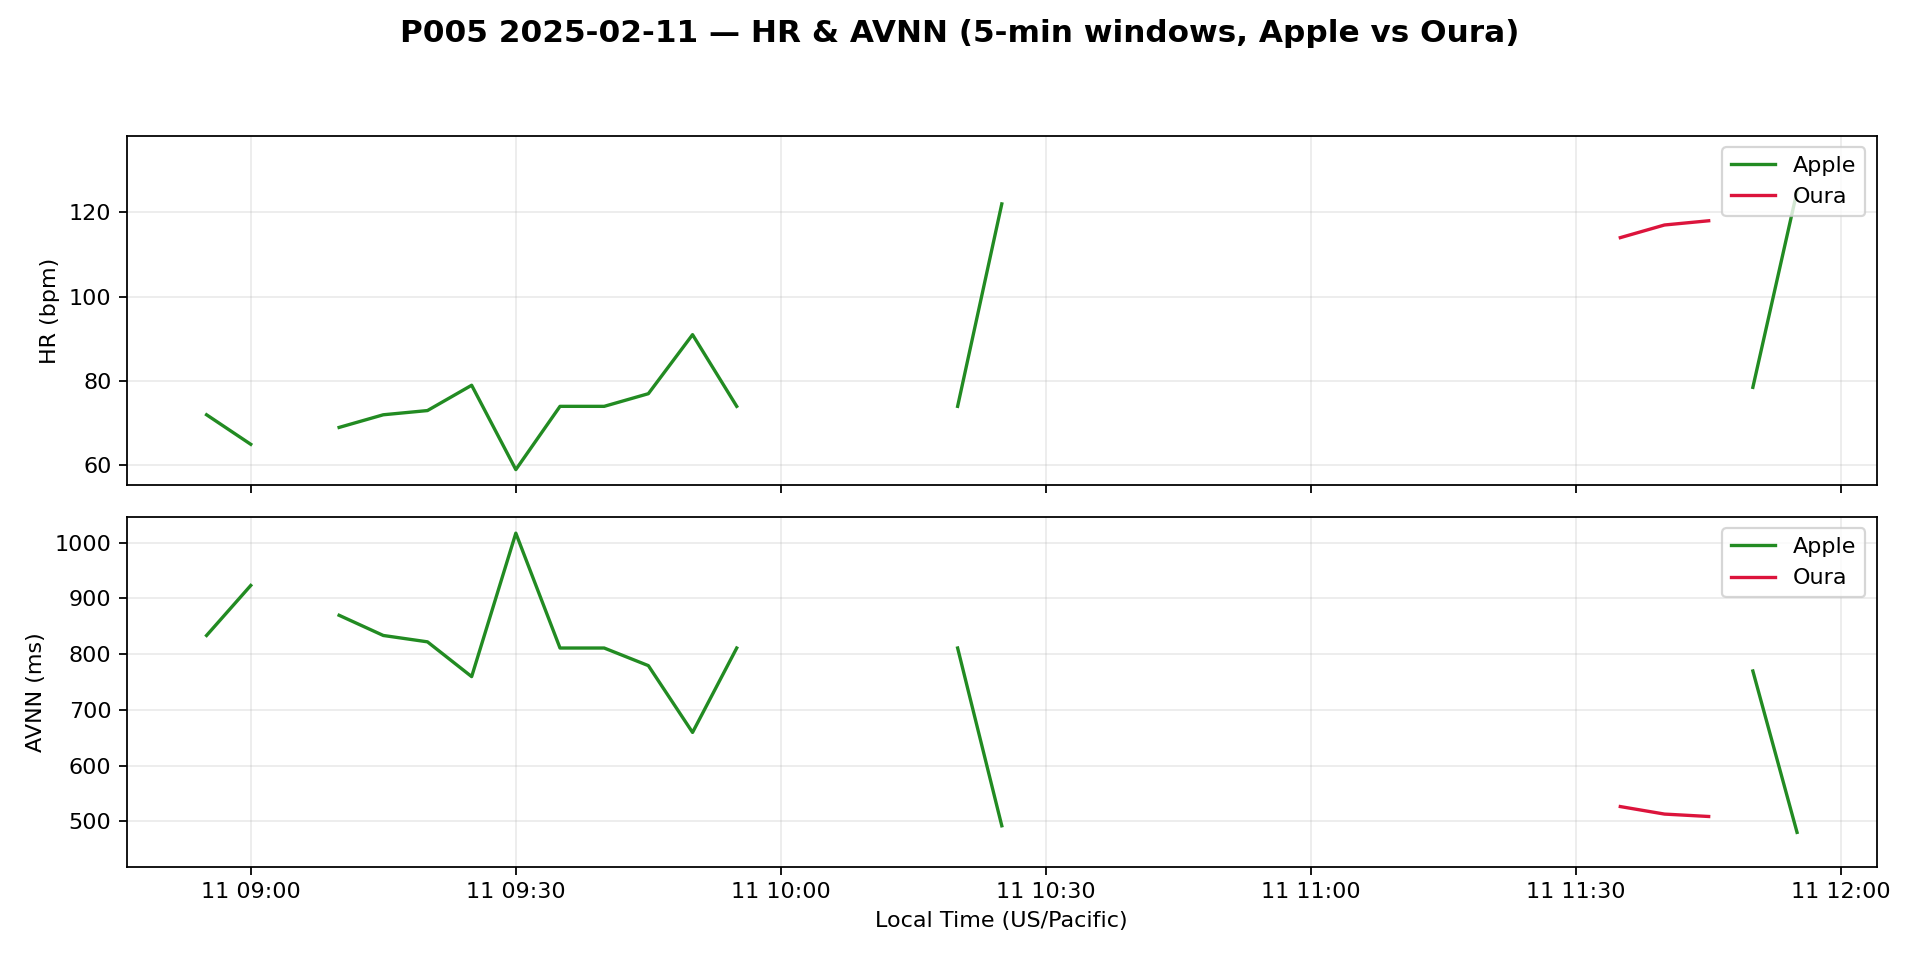

The table this chart was drawn from, first rows:
timestamp_utc, apple_hr_bpm, oura_hr_bpm, apple_avnn_ms, oura_avnn_ms
2025-02-11 16:55:00+00:00, 72.0, 132.0, 833.3, 454.7
2025-02-11 17:00:00+00:00, 65.0, , 923.1, 
2025-02-11 17:05:00+00:00, , 133.0, , 451.4
2025-02-11 17:10:00+00:00, 69.0, , 869.6, 
2025-02-11 17:15:00+00:00, 72.0, 106.0, 833.3, 594.2
2025-02-11 17:20:00+00:00, 73.0, , 821.9, 
2025-02-11 17:25:00+00:00, 79.0, 134.3, 759.5, 446.8
2025-02-11 17:30:00+00:00, 59.0, , 1017, 
2025-02-11 17:35:00+00:00, 74.0, 128.0, 810.8, 469.1
2025-02-11 17:40:00+00:00, 74.0, , 810.8, 
2025-02-11 17:45:00+00:00, 77.0, 123.3, 779.2, 486.8
2025-02-11 17:50:00+00:00, 91.0, , 659.3, 
2025-02-11 17:55:00+00:00, 74.0, , 810.8, 
2025-02-11 18:00:00+00:00, , , , 
2025-02-11 18:05:00+00:00, , , , 
2025-02-11 18:10:00+00:00, , , , 
2025-02-11 18:15:00+00:00, , , , 
2025-02-11 18:20:00+00:00, 74.0, , 810.8, 
2025-02-11 18:25:00+00:00, 122.0, 131.0, 491.8, 458.3
2025-02-11 18:30:00+00:00, , , , 
2025-02-11 18:35:00+00:00, 112.5, , 533.3, 
2025-02-11 18:40:00+00:00, , , , 
2025-02-11 18:45:00+00:00, , , , 
2025-02-11 18:50:00+00:00, , , , 
2025-02-11 18:55:00+00:00, 123.0, , 487.8, 
2025-02-11 19:00:00+00:00, , , , 
2025-02-11 19:05:00+00:00, 86.0, 117.6, 697.7, 511.6
2025-02-11 19:10:00+00:00, , , , 
2025-02-11 19:15:00+00:00, , 120.7, , 497.3
2025-02-11 19:20:00+00:00, 65.0, , 923.1, 
2025-02-11 19:25:00+00:00, , , , 
2025-02-11 19:30:00+00:00, , , , 
2025-02-11 19:35:00+00:00, , 114.0, , 526.3
2025-02-11 19:40:00+00:00, 80.0, 117.0, 750.0, 512.8
2025-02-11 19:45:00+00:00, , 118.0, , 508.5
2025-02-11 19:50:00+00:00, 78.5, , 769.6, 
2025-02-11 19:55:00+00:00, 125.0, , 480.0, 
